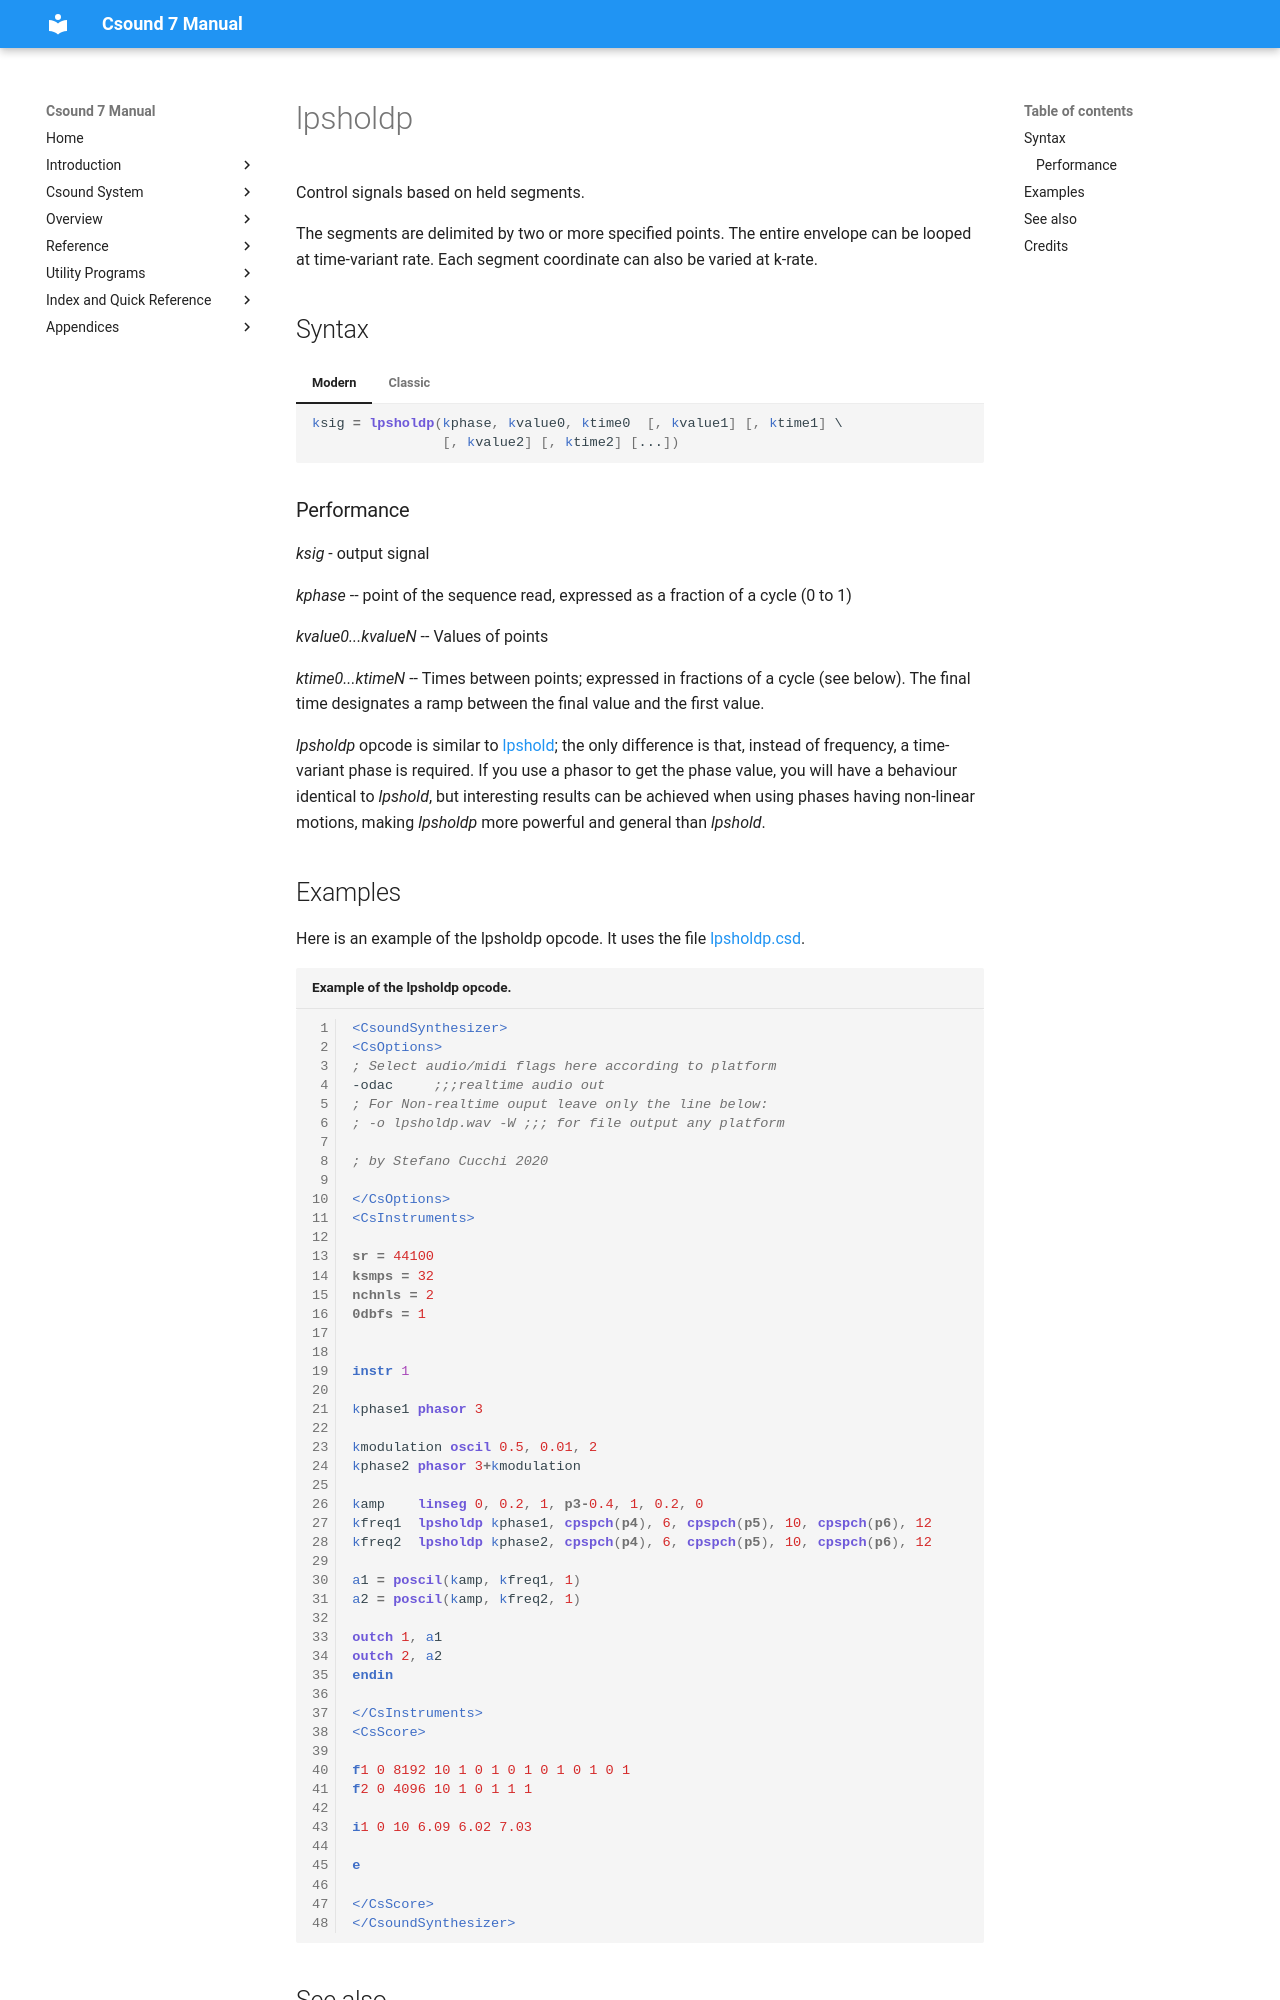

repository: csound/manual · page: opcodes/lpsholdp/index.html · generator: mkdocs

<!--
id:lpsholdp
category:Signal Generators:Linear and Exponential Generators
-->
# lpsholdp
Control signals based on held segments.

The segments are delimited by two or more specified points. The entire envelope can be looped at time-variant rate. Each segment coordinate can also be varied at k-rate.

## Syntax
=== "Modern"
    ``` csound-orc
    ksig = lpsholdp(kphase, kvalue0, ktime0  [, kvalue1] [, ktime1] \
                    [, kvalue2] [, ktime2] [...])
    ```

=== "Classic"
    ``` csound-orc
    ksig lpsholdp kphase, kvalue0, ktime0  [, kvalue1] [, ktime1] \
                  [, kvalue2] [, ktime2] [...]
    ```

### Performance

_ksig_ - output signal

_kphase_ -- point of the sequence read, expressed as a fraction of a cycle (0 to 1)

_kvalue0...kvalueN_ -- Values of points

_ktime0...ktimeN_ -- Times between points; expressed in fractions of a cycle (see below). The final time designates a ramp between the final value and the first value.

_lpsholdp_ opcode is similar to [lpshold](../opcodes/lpshold.md); the only difference is that, instead of frequency,  a time-variant phase is required. If you use a phasor to get the phase value, you will have a behaviour identical to _lpshold_, but interesting results can be achieved when using phases having non-linear motions, making _lpsholdp_ more powerful and general than _lpshold_.
